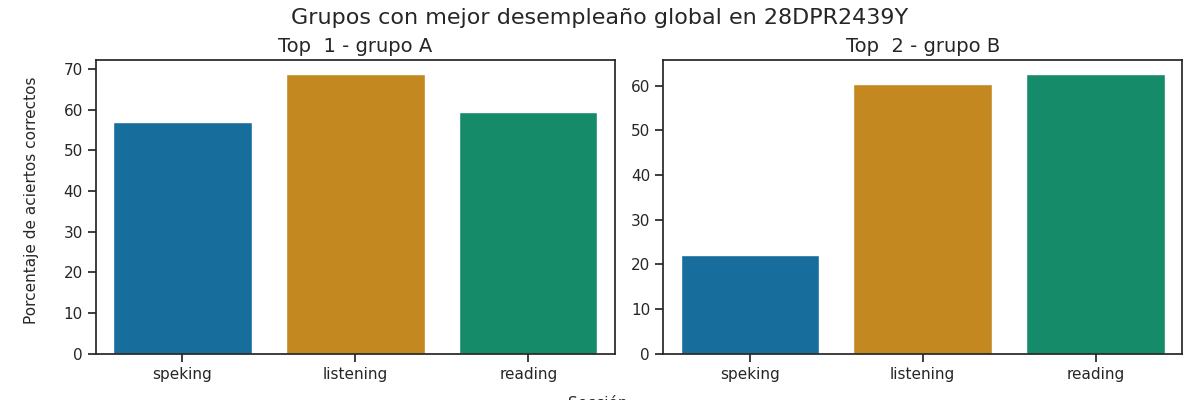

The file beside this chart, header and first rows:
Top, Grupo, Porcentaje de aciertos correctos, Porcentaje de aciertos correctos para la…, Porcentaje de aciertos correctos para la…, Porcentaje de aciertos correctos para la…, Porcentaje de aciertos correctos para la…, Porcentaje de aciertos correctos para la…, Calificación promedio en los exámenes pa…, Calificación promedio en los exámenes pa…, Calificación promedio en los exámenes pa…, Calificación promedio en los exámenes pa…, Calificación promedio en los exámenes pa…, Promedio de aciertos en los exámenes par…, Promedio de aciertos en los exámenes par…, Promedio de aciertos en los exámenes par…, Promedio de aciertos en los exámenes par…, Promedio de aciertos en los exámenes par…
1, A, 61.72, 68.75, 59.38, 57.03, 57.03, 57.03, A2 -, A1, A2, A2, A2, 17, 24, 5, 5, 5
2, B, 48.39, 60.46, 62.6, 18.27, 25.96, 22.12, A1 +, A1 +, A1, A1, A1, 15, 25, 1, 2, 2
